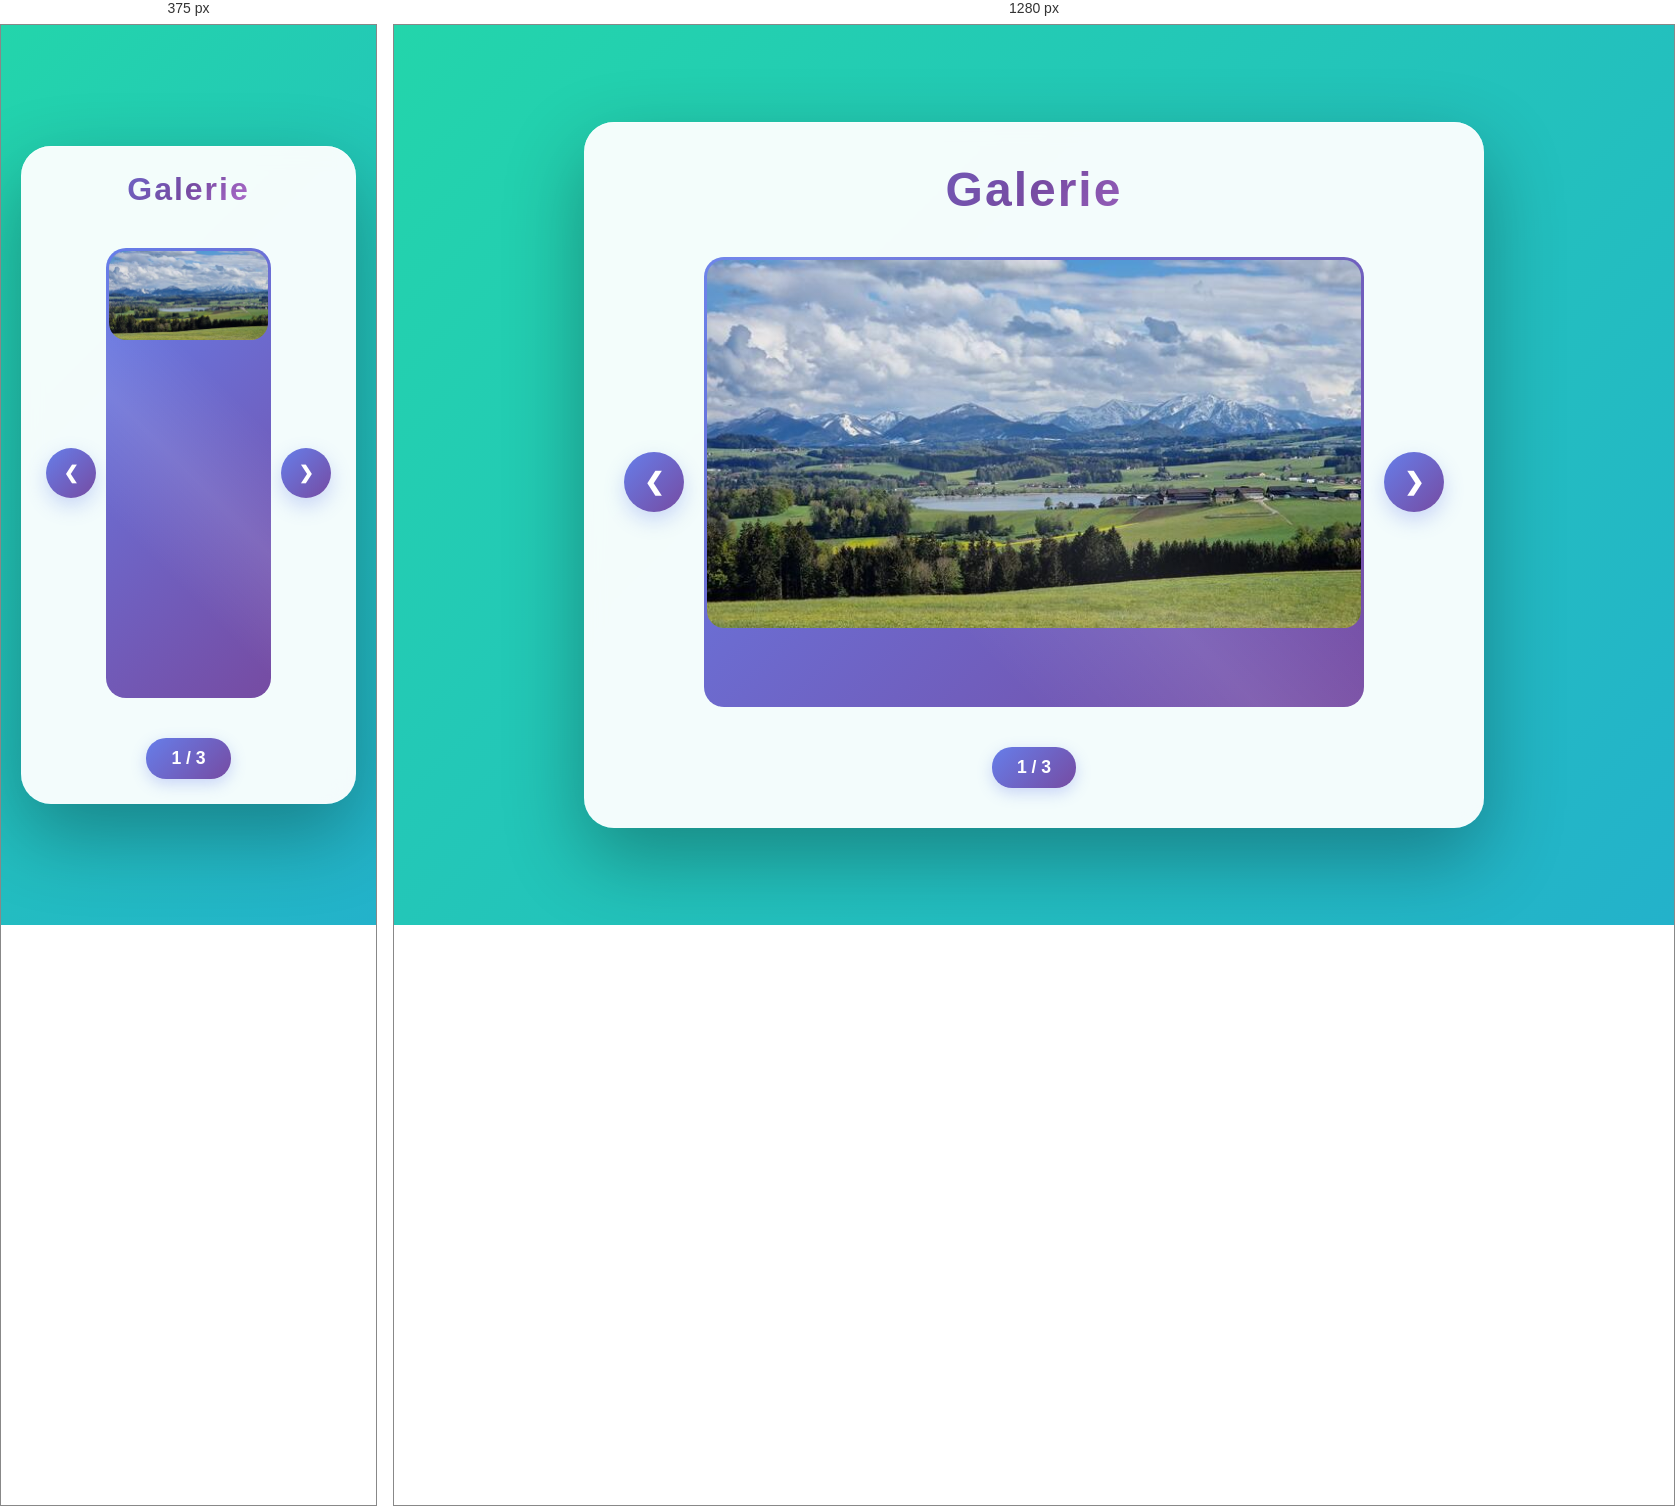
Rendered at 375 px and 1280 px, left to right.

<!-- file: index.html -->
<!DOCTYPE html>
<html lang="en">
<head>
    <meta charset="UTF-8">
    <meta name="viewport" content="width=device-width, initial-scale=1.0">
    <title>Bildergalerie</title>
    <meta name="description" content="Ein einfaches Programm, das IP-Adressen in Binärform umwandelt.">
    <meta name="viewport" content="width=device-width, initial-scale=1">
    <link rel="stylesheet" href="style.css">
</head>
<body>
    <div class="container">
        <h1>Galerie</h1>
        <div class="gallery-container">
            <button id="vorheriges" class="nav-btn prev" onclick="meineGalerie.vorherigesBild()">
                <span>❮</span>
            </button>
            <div class="image-wrapper">
                <img id="bild" src="image1.png" alt="Galeriebild">
            </div>
            <button id="naechstes" class="nav-btn next" onclick="meineGalerie.naechstesBild()">
                <span>❯</span>
            </button>
        </div>
        <div class="info-bar">
            <span id="counter" class="counter">1 / 3</span>
        </div>
        <p id="loginMessage" hidden></p>
    </div>
    <script src="script.js" async defer></script>
</body>
</html>


/* @media block from style.css */
@media (max-width: 768px) {
    .container {
        padding: 25px;
    }

    h1 {
        font-size: 2em;
        margin-bottom: 30px;
    }

    .gallery-container {
        gap: 10px;
    }

    .nav-btn {
        width: 50px;
        height: 50px;
        font-size: 18px;
    }

    #bild {
        max-height: 350px;
    }
}